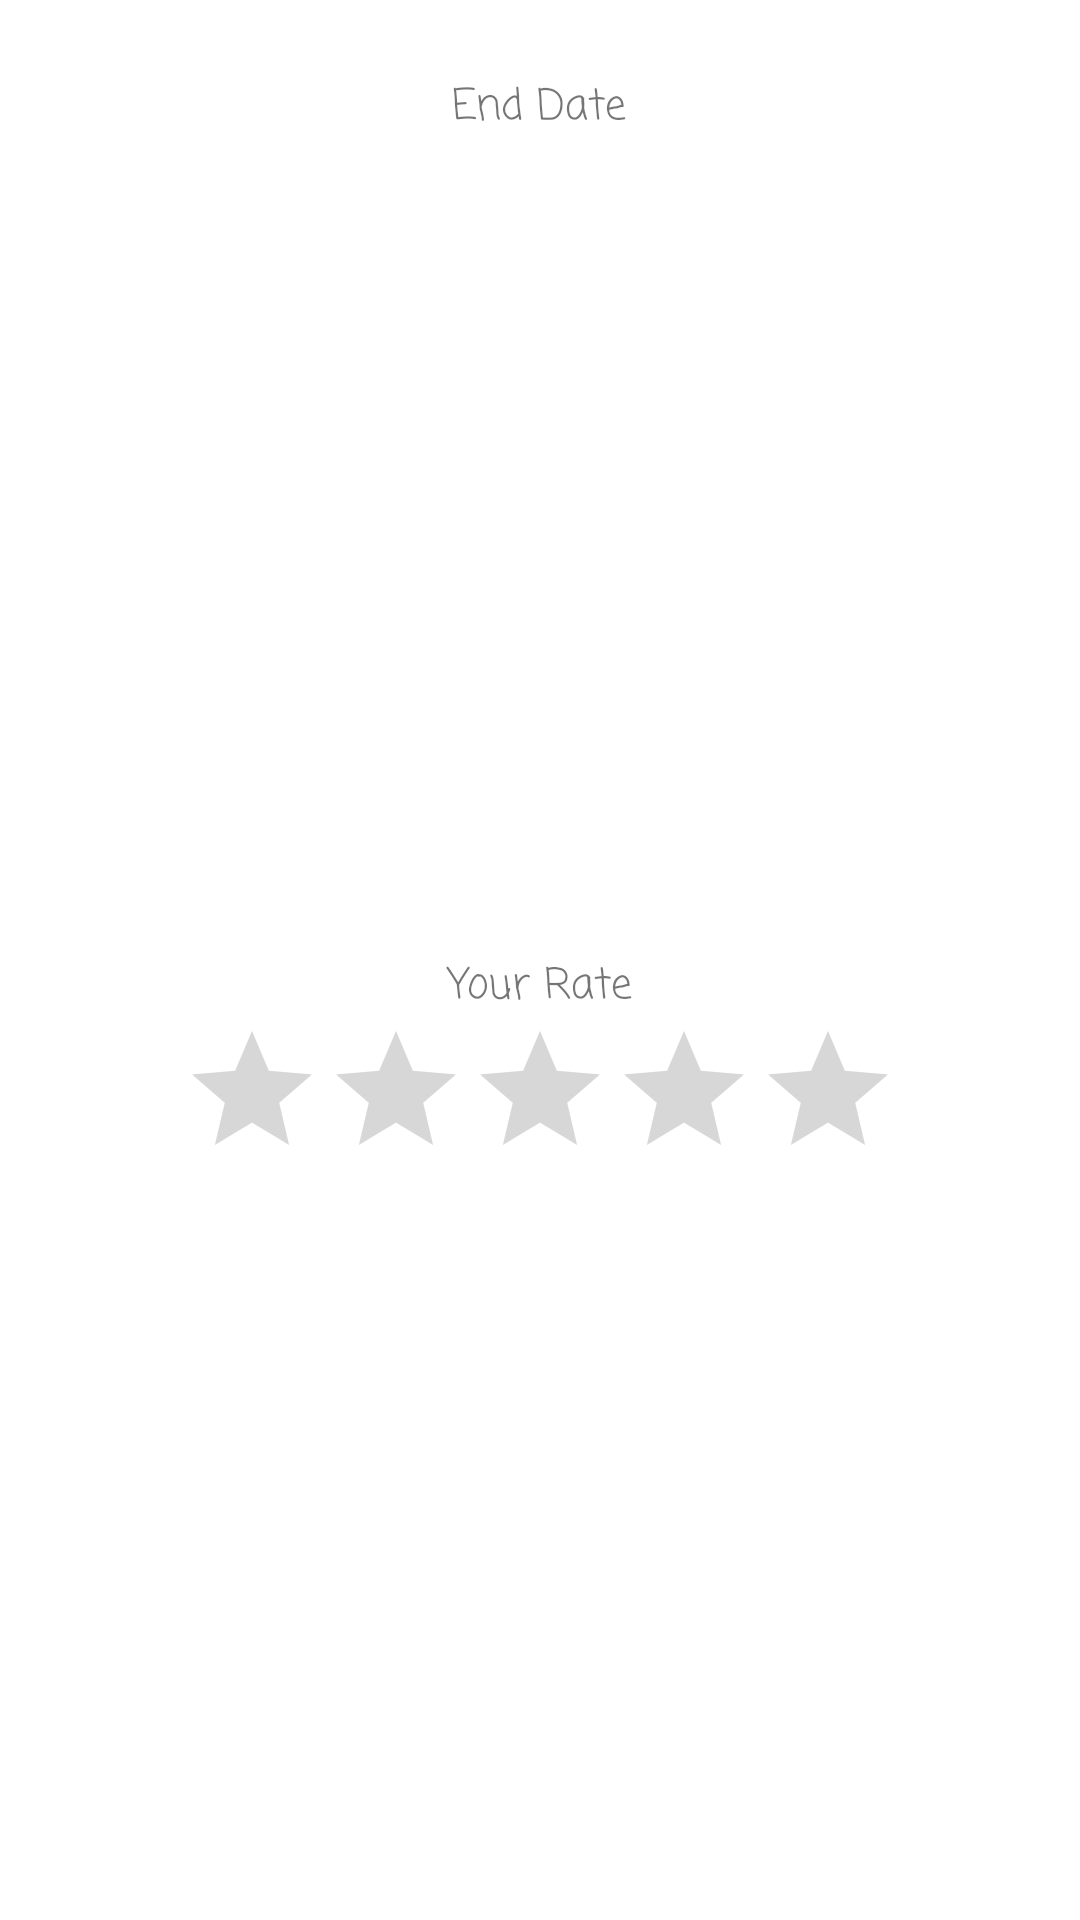

Android layout source for this screen:
<!-- AndroidManifest.xml: application theme CustomTheme.BookYouLove -->
<!-- res/layout/fragment_end_book_dialog.xml -->
<?xml version="1.0" encoding="utf-8"?>
<androidx.constraintlayout.widget.ConstraintLayout xmlns:android="http://schemas.android.com/apk/res/android"
    xmlns:app="http://schemas.android.com/apk/res-auto"
    xmlns:tools="http://schemas.android.com/tools"
    android:layout_width="wrap_content"
    android:layout_height="wrap_content">

    <LinearLayout
        android:id="@+id/linearLayout"
        android:layout_width="wrap_content"
        android:layout_height="wrap_content"
        android:layout_marginVertical="@dimen/end_book_dialog_margin_vert"
        android:orientation="vertical"
        app:layout_constraintEnd_toEndOf="parent"
        app:layout_constraintHorizontal_bias="0.498"
        app:layout_constraintStart_toStartOf="parent"
        app:layout_constraintTop_toTopOf="parent">

        <TextView
            android:layout_width="match_parent"
            android:layout_height="wrap_content"
            android:gravity="center"
            android:text="@string/end_date_string" />

        <TextView
            android:id="@+id/endBookDialogEndDateText"
            android:layout_width="@dimen/new_book_date_width"
            android:layout_height="wrap_content"
            android:gravity="center"
            android:textSize="@dimen/new_book_date_text_size" />

    </LinearLayout>

    <LinearLayout
        android:layout_width="wrap_content"
        android:layout_height="wrap_content"
        android:layout_marginHorizontal="@dimen/end_book_dialog_margin_vert"
        android:layout_marginVertical="@dimen/end_book_dialog_margin_vert"
        android:orientation="vertical"
        app:layout_constraintBottom_toBottomOf="parent"
        app:layout_constraintEnd_toEndOf="parent"
        app:layout_constraintStart_toStartOf="parent"
        app:layout_constraintTop_toBottomOf="@+id/linearLayout">

        <TextView
            android:layout_width="match_parent"
            android:layout_height="wrap_content"
            android:gravity="center"
            android:text="@string/your_rate_string" />

        <RatingBar
            android:id="@+id/endBookDialogRateBar"
            android:layout_width="match_parent"
            android:layout_height="wrap_content" />

    </LinearLayout>

</androidx.constraintlayout.widget.ConstraintLayout>
<!-- resources referenced by this layout -->
<resources>
  <dimen name="end_book_dialog_margin_vert">25dp</dimen>
  <dimen name="new_book_date_text_size">18sp</dimen>
  <dimen name="new_book_date_width">160dp</dimen>
  <string name="end_date_string">End Date</string>
  <string name="your_rate_string">Your Rate</string>
  <style name="CustomTheme.BookYouLove" parent="@style/Theme.BookYouLove">
          <item name="android:textViewStyle">@style/CustomTextViewStyle</item>
          <item name="android:editTextStyle">@style/CustomEditTextStyle</item>
          <item name="android:checkboxStyle">@style/CustomCheckboxStyle</item>
          <item name="cardViewStyle">@style/CustomCardViewStyle</item>
      </style>
  <style name="Theme.BookYouLove" parent="Theme.MaterialComponents.DayNight">
          
          <item name="colorPrimary">@color/purple_500</item>
          <item name="colorPrimaryVariant">@color/purple_900</item>
          <item name="colorOnPrimary">@color/white</item>
          
          <item name="colorSecondary">@color/teal_200</item>
          <item name="colorSecondaryVariant">@color/teal_800</item>
          <item name="colorOnSecondary">@color/black</item>
          
          <item name="android:statusBarColor" tools:targetApi="l">?attr/colorPrimaryVariant</item>
      </style>
  <style name="CustomTextViewStyle" parent="Widget.MaterialComponents.TextView">
          <item name="android:fontFamily">casual</item>
          <item name="android:gravity">center</item>
      </style>
  <style name="CustomEditTextStyle" parent="Widget.AppCompat.EditText">
          <item name="android:textAppearance">@style/CustomEditTextTextStyle</item>
      </style>
  <style name="CustomCheckboxStyle" parent="Widget.AppCompat.CompoundButton.CheckBox">
          <item name="android:textAppearance">@style/CustomCheckboxTextStyle</item>
      </style>
  <style name="CustomCardViewStyle" parent="Base.CardView">
          <item name="cardCornerRadius">15dp</item>
      </style>
  <color name="purple_500">#2196f3</color>
  <color name="purple_900">#003c8f</color>
  <color name="white">#FFFFFFFF</color>
  <color name="teal_200">#f37f21</color>
  <color name="teal_800">#ba5100</color>
  <color name="black">#FF000000</color>
  <style name="CustomEditTextTextStyle" parent="TextAppearance.AppCompat.Medium.Inverse">
          <item name="android:fontFamily">casual</item>
      </style>
  <style name="CustomCheckboxTextStyle" parent="TextAppearance.MaterialComponents.Body1">
          <item name="android:fontFamily">casual</item>
      </style>
</resources>
